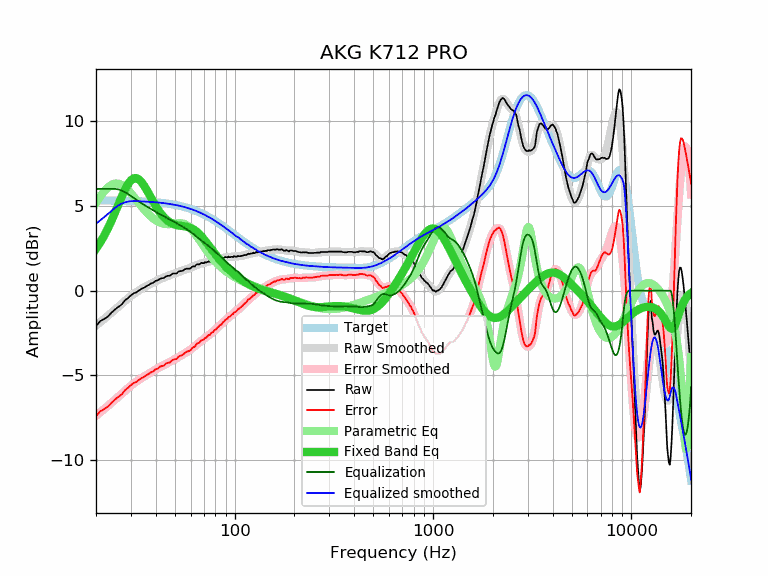

The data file committed next to this chart (first rows):
frequency, raw, error, smoothed, error_smoothed, equalization, parametric_eq, equalized_raw, equalized_smoothed, target
20, -2.08, -7.41, -2.05, -7.38, 6.00, 2.47, 3.92, 3.95, 5.32
21, -1.79, -7.11, -1.86, -7.17, 6.00, 2.84, 4.21, 4.14, 5.32
22, -1.66, -6.98, -1.66, -6.98, 6.00, 3.25, 4.34, 4.34, 5.32
23, -1.51, -6.83, -1.47, -6.79, 6.00, 3.69, 4.49, 4.53, 5.32
24, -1.28, -6.60, -1.29, -6.60, 6.00, 4.15, 4.72, 4.71, 5.31
25, -1.09, -6.40, -1.11, -6.42, 6.00, 4.63, 4.91, 4.89, 5.31
26, -0.94, -6.25, -0.93, -6.24, 5.97, 5.11, 5.02, 5.04, 5.31
27, -0.80, -6.11, -0.76, -6.06, 5.90, 5.56, 5.10, 5.14, 5.30
28, -0.56, -5.86, -0.60, -5.90, 5.81, 5.96, 5.24, 5.21, 5.30
29, -0.43, -5.73, -0.45, -5.74, 5.70, 6.29, 5.26, 5.25, 5.29
30, -0.27, -5.56, -0.31, -5.60, 5.59, 6.51, 5.31, 5.28, 5.29
31, -0.15, -5.44, -0.19, -5.47, 5.47, 6.63, 5.32, 5.28, 5.28
32, -0.09, -5.37, -0.07, -5.35, 5.35, 6.64, 5.26, 5.28, 5.28
33, 0.03, -5.25, 0.03, -5.25, 5.25, 6.55, 5.27, 5.27, 5.27
34, 0.12, -5.15, 0.12, -5.15, 5.15, 6.39, 5.26, 5.27, 5.27
35, 0.19, -5.07, 0.20, -5.06, 5.06, 6.18, 5.24, 5.26, 5.26
36, 0.28, -4.97, 0.28, -4.97, 4.97, 5.94, 5.24, 5.25, 5.25
37, 0.35, -4.90, 0.36, -4.89, 4.89, 5.69, 5.23, 5.24, 5.24
38, 0.44, -4.80, 0.43, -4.80, 4.80, 5.45, 5.24, 5.23, 5.23
39, 0.48, -4.75, 0.50, -4.73, 4.73, 5.21, 5.20, 5.22, 5.22
40, 0.59, -4.63, 0.56, -4.65, 4.65, 4.99, 5.24, 5.21, 5.21
41, 0.61, -4.59, 0.62, -4.58, 4.58, 4.79, 5.18, 5.20, 5.20
42, 0.71, -4.48, 0.68, -4.51, 4.51, 4.62, 5.21, 5.19, 5.19
43, 0.74, -4.44, 0.73, -4.44, 4.44, 4.46, 5.18, 5.17, 5.17
44, 0.75, -4.42, 0.78, -4.38, 4.38, 4.33, 5.13, 5.16, 5.16
45, 0.85, -4.30, 0.82, -4.32, 4.32, 4.22, 5.17, 5.15, 5.15
46, 0.88, -4.26, 0.87, -4.26, 4.26, 4.12, 5.14, 5.13, 5.13
47, 0.88, -4.24, 0.91, -4.21, 4.21, 4.05, 5.08, 5.11, 5.11
48, 0.96, -4.14, 0.95, -4.15, 4.15, 3.98, 5.10, 5.10, 5.10
49, 1.02, -4.06, 0.99, -4.09, 4.09, 3.93, 5.11, 5.08, 5.08
50, 1.02, -4.05, 1.02, -4.04, 4.04, 3.90, 5.05, 5.06, 5.06
51, 1.02, -4.03, 1.06, -3.98, 3.98, 3.87, 4.99, 5.04, 5.04
52, 1.13, -3.89, 1.10, -3.92, 3.92, 3.85, 5.05, 5.02, 5.02
53, 1.16, -3.84, 1.13, -3.86, 3.86, 3.83, 5.02, 5.00, 5.00
54, 1.16, -3.82, 1.17, -3.81, 3.81, 3.82, 4.96, 4.98, 4.98
55, 1.19, -3.77, 1.20, -3.75, 3.75, 3.80, 4.94, 4.95, 4.95
56, 1.26, -3.67, 1.23, -3.70, 3.70, 3.79, 4.95, 4.93, 4.93
57, 1.30, -3.61, 1.26, -3.64, 3.64, 3.78, 4.93, 4.90, 4.90
58, 1.30, -3.58, 1.29, -3.58, 3.58, 3.76, 4.88, 4.88, 4.88
59, 1.30, -3.55, 1.33, -3.52, 3.52, 3.73, 4.82, 4.85, 4.85
60, 1.32, -3.51, 1.36, -3.46, 3.46, 3.70, 4.78, 4.82, 4.82
61, 1.42, -3.38, 1.39, -3.40, 3.40, 3.66, 4.81, 4.79, 4.79
62, 1.44, -3.33, 1.43, -3.33, 3.33, 3.62, 4.77, 4.76, 4.76
63, 1.43, -3.31, 1.47, -3.27, 3.27, 3.56, 4.69, 4.73, 4.73
64, 1.54, -3.17, 1.50, -3.20, 3.20, 3.50, 4.73, 4.70, 4.70
65, 1.57, -3.10, 1.53, -3.13, 3.13, 3.44, 4.70, 4.67, 4.67
66, 1.55, -3.09, 1.56, -3.07, 3.07, 3.36, 4.62, 4.63, 4.63
67, 1.60, -3.01, 1.59, -3.01, 3.01, 3.29, 4.61, 4.60, 4.60
68, 1.65, -2.92, 1.61, -2.95, 2.95, 3.20, 4.60, 4.57, 4.57
69, 1.62, -2.92, 1.63, -2.90, 2.90, 3.12, 4.51, 4.53, 4.53
70, 1.63, -2.87, 1.65, -2.85, 2.85, 3.03, 4.47, 4.50, 4.50
71, 1.69, -2.77, 1.66, -2.79, 2.79, 2.94, 4.48, 4.46, 4.46
72, 1.66, -2.77, 1.68, -2.74, 2.74, 2.84, 4.40, 4.42, 4.42
73, 1.70, -2.69, 1.70, -2.69, 2.69, 2.75, 4.38, 4.38, 4.38
74, 1.74, -2.61, 1.71, -2.63, 2.63, 2.66, 4.37, 4.35, 4.35
75, 1.70, -2.61, 1.73, -2.58, 2.58, 2.57, 4.27, 4.31, 4.31
76, 1.78, -2.49, 1.75, -2.52, 2.52, 2.48, 4.30, 4.27, 4.27
77, 1.77, -2.46, 1.76, -2.46, 2.46, 2.39, 4.23, 4.23, 4.23
78, 1.76, -2.43, 1.78, -2.41, 2.41, 2.30, 4.16, 4.19, 4.19
79, 1.84, -2.31, 1.80, -2.35, 2.35, 2.22, 4.18, 4.15, 4.15
... 553 more rows
